Photos from the image-classification dataset "cats_and_dogs" in the GitHub repository Parthraj-Mori/CNN_deep. Its 2 classes are: cat, dog.

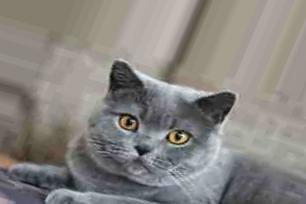
Label: cat

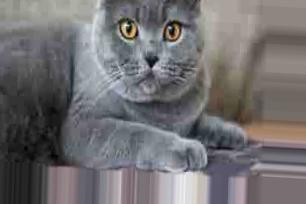
Label: cat

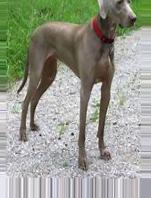
Label: dog

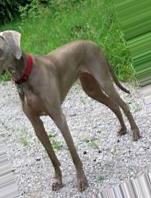
Label: dog

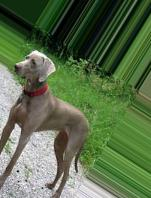
Label: dog

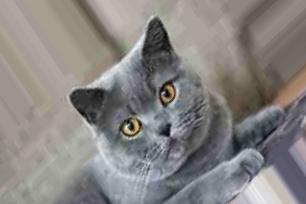
Label: cat
